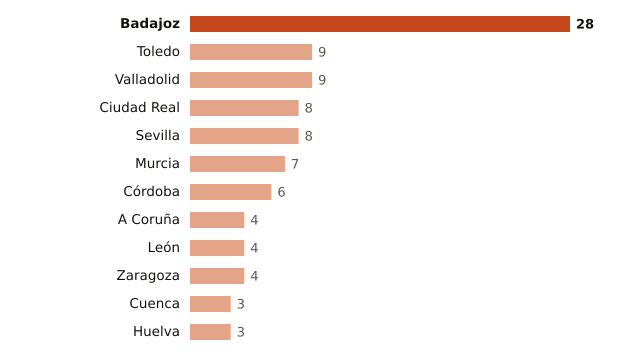

The file beside this chart, header and first rows:
lugar, valor
Badajoz, 28
Toledo, 9
Valladolid, 9
Ciudad Real, 8
Sevilla, 8
Murcia, 7
Córdoba, 6
A Coruña, 4
León, 4
Zaragoza, 4
Cuenca, 3
Huelva, 3
